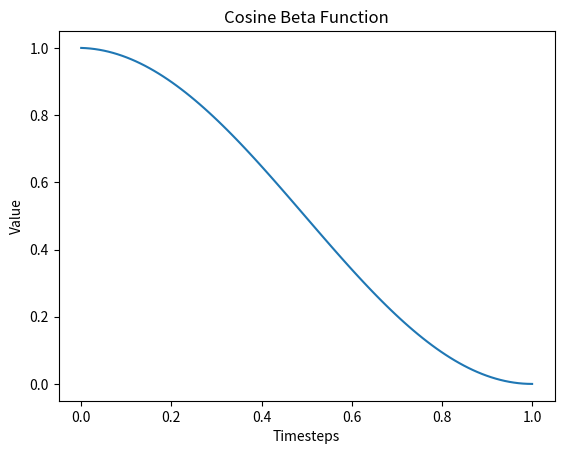
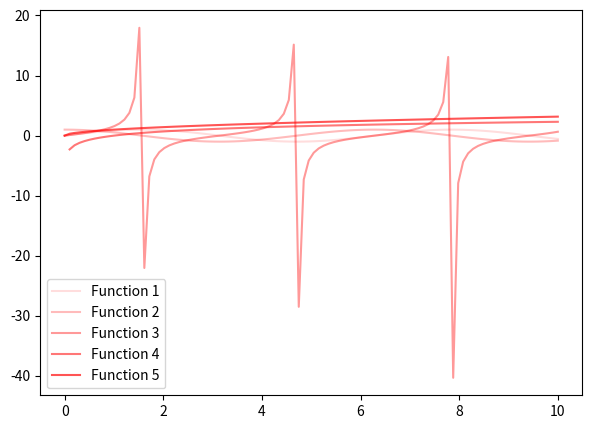

Reproduce these figures in Python, in order.
import numpy as np
import matplotlib.pyplot as plt


def cosine_beta(t, s):
    output = np.cos((t + s) / (1 + s) * np.pi / 2) ** 2
    return output / output[0]

# 테스트를 위한 timesteps과 s 파라미터 설정
timesteps = np.linspace(0, 1, 100)  # 0부터 1까지 100개의 timestep
s = 0.008  # s 파라미터

# cosine-beta 함수 적용
cosine_beta_values = cosine_beta(timesteps, s)

# 결과 시각화
plt.plot(timesteps, cosine_beta_values)
plt.title('Cosine Beta Function')
plt.xlabel('Timesteps')
plt.ylabel('Value')
plt.show()




def cosine_beta(t, s):
    output = np.cos((t + s) / (1 + s) * np.pi / 2) ** 2
    return output / output[0]


# Define the function gamma(t)
def cosine(t, s, e, tau):
    v_start = np.cos(np.pi * s / 2) ** (2 * tau)
    v_end = np.cos(np.pi * e / 2) ** (2 * tau)
    temp = np.cos(np.pi * ((t * (e - s) + s) / 2)) ** (2 * tau)
    return (v_end - temp) / (v_end - v_start)


def sigmoid(t, s, e, tau):
    def sig(x):
        return 1 / (1 + np.exp(-x))

    ve = sig(e / tau)
    vs = sig(s / tau)
    temp = sig((t * (e - s) + s) / tau)

    return (ve - temp) / (ve - vs)


# Parameters
sig_title = 'Sigmoid-based'
cos_title = 'Cosine-based'
# s = 0    # Start time
# e = -3    # End time
# tau = 0.9  # This can be adjusted
title = sig_title

t = np.linspace(0, 1, 1000)
plt.figure(figsize=(7, 5))

# 최종 결과 : 선명도 조절
x = np.linspace(0, 10, 100)
y_funcs = [np.sin, np.cos, np.tan, np.log, np.sqrt]

for i, func in enumerate(y_funcs):
    plt.plot(x, func(x), 'r-', label=f'Function {i+1}', alpha=(1/(1.5*len(y_funcs)) * (i+1)))

plt.legend()
plt.show()

# # Prepared Noise Schedule
# y1 = [sigmoid(t, 0, 3, 0.3) for t in t]
# y2 = [sigmoid(t, 0, 3, 0.7) for t in t]
# y4 = [sigmoid(t, -3, 3, 0.9) for t in t]
# y5 = [sigmoid(t, -3, 3, 10) for t in t]
# y6 = [sigmoid(t, -3, 3, 0.5) for t in t]
# y7 = [sigmoid(t, -3, 3, 0.3) for t in t]
#
# plt.plot(t, y7, label=r'$s = -3, e = 3, \tau = 0.3$')
# plt.plot(t, y6, label=r'$s = -3, e = 3, \tau = 0.5$')
# plt.plot(t, y4, label=r'$s = -3, e = 3, \tau = 0.9$')
# plt.plot(t, y5, label=r'$s = -3, e = 3, \tau = 10$')
# plt.plot(t, y2, label=r'$s = 0, e = 3, \tau = 0.7$')
# plt.plot(t, y1, label=r'$s = 0, e = 3, \tau = 0.3$')
# plt.title(sig_title)

# y_origin = [cosine_beta(t, 0.008) for t in t]
# y22 = [sigmoid(t, -3, 3, 0.3) for t in t]
# y1 = [cosine(t, 0.2, 1, 5) for t in t]
# y2 = [cosine(t, 0.2, 1, 3) for t in t]
# y4 = [cosine(t, 0.2, 1, 2) for t in t]
# y5 = [cosine(t, 0.2, 1, 1) for t in t]
# y6 = [cosine(t, 0, 1, 1) for t in t]
# y7 = [cosine(t, 0, 0.2, 1) for t in t]
# y8 = [cosine(t, 0, 0.8, 1) for t in t]
# plt.plot(t, y_origin, label=r'$cos_beta, s = 0.008$')
# plt.plot(t, y22, label=r'$sigmoid, s = -3, e = 3, \tau = 0.3$')
# plt.plot(t, y7, label=r'$s = 0, e = 0.2, \tau = 1$')
# plt.plot(t, y8, label=r'$s = 0, e = 0.8, \tau = 1$')
# plt.plot(t, y6, label=r'$s = 0, e = 1, \tau = 1$')
# plt.plot(t, y5, label=r'$s = 0.2, e = 1, \tau = 1$')
# plt.plot(t, y4, label=r'$s = 0.2, e = 1, \tau = 2$')
# plt.plot(t, y2, label=r'$s = 0.2, e = 1, \tau = 3$')
# plt.plot(t, y1, label=r'$s = 0.2, e = 1, \tau = 5$')
# plt.title(cos_title)
#
# plt.xlabel('t')
# plt.ylabel(r'$\gamma(t)$')
# plt.grid(False)
# plt.legend()
# plt.show()
